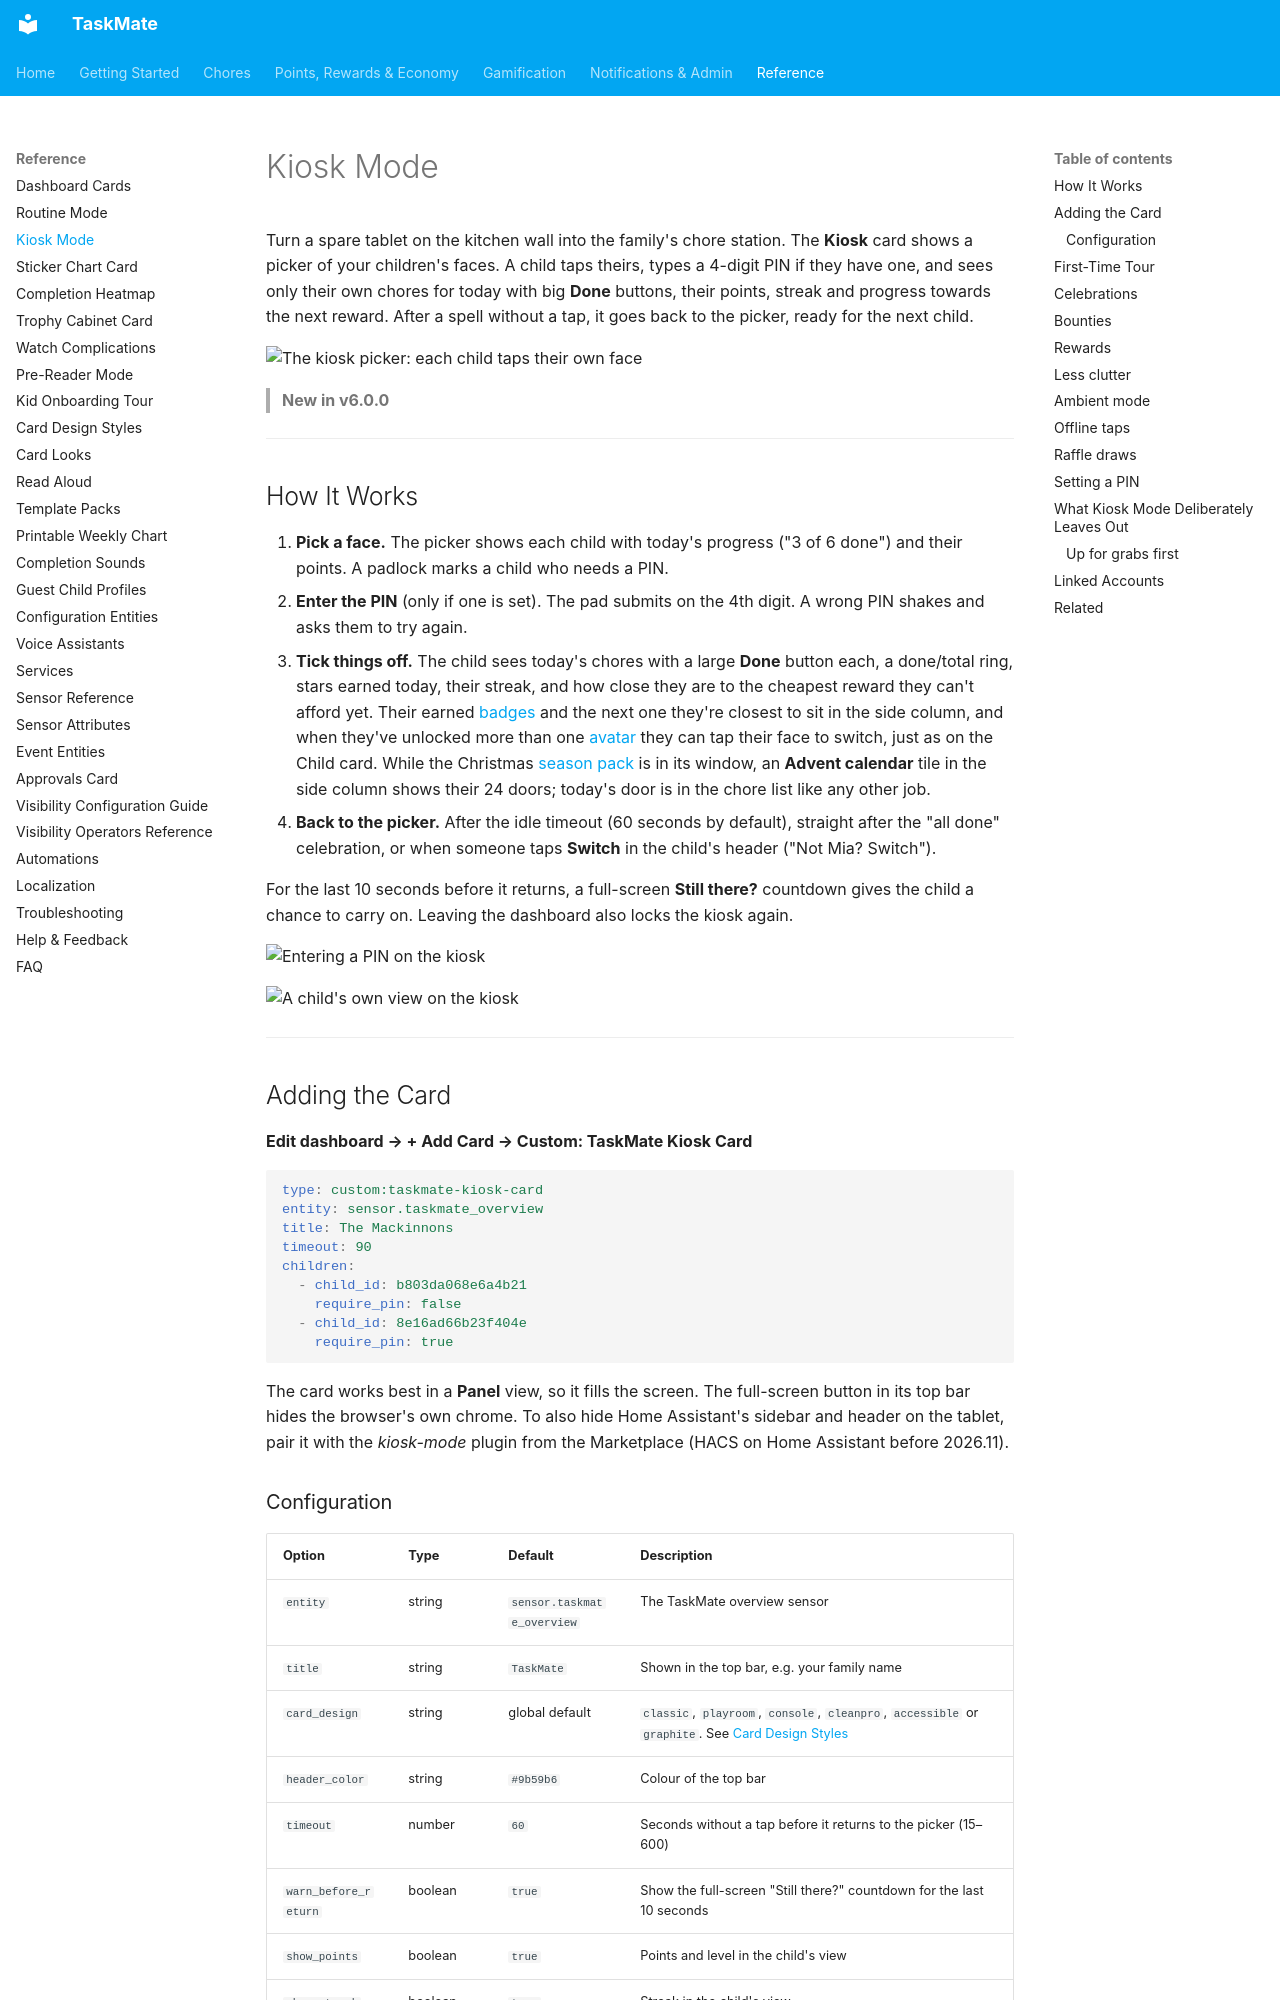

repository: tempus2016/taskmate · page: Kiosk-Mode/index.html · generator: mkdocs

# Kiosk Mode

Turn a spare tablet on the kitchen wall into the family's chore station. The **Kiosk** card shows a picker of your children's faces. A child taps theirs, types a 4-digit PIN if they have one, and sees only their own chores for today with big **Done** buttons, their points, streak and progress towards the next reward. After a spell without a tap, it goes back to the picker, ready for the next child.

![The kiosk picker: each child taps their own face](images/kiosk-picker.png)

> **New in v6.0.0**

---

## How It Works

1. **Pick a face.** The picker shows each child with today's progress ("3 of 6 done") and their points. A padlock marks a child who needs a PIN.
2. **Enter the PIN** (only if one is set). The pad submits on the 4th digit. A wrong PIN shakes and asks them to try again.
3. **Tick things off.** The child sees today's chores with a large **Done** button each, a done/total ring, stars earned today, their streak, and how close they are to the cheapest reward they can't afford yet. Their earned [badges](Achievement-Badges.md) and the next one they're closest to sit in the side column, and when they've unlocked more than one [avatar](Avatars.md) they can tap their face to switch, just as on the Child card. While the Christmas [season pack](Season-Event-Packs.md) is in its window, an **Advent calendar** tile in the side column shows their 24 doors; today's door is in the chore list like any other job.
4. **Back to the picker.** After the idle timeout (60 seconds by default), straight after the "all done" celebration, or when someone taps **Switch** in the child's header ("Not Mia? Switch").

For the last 10 seconds before it returns, a full-screen **Still there?** countdown gives the child a chance to carry on. Leaving the dashboard also locks the kiosk again.

![Entering a PIN on the kiosk](images/kiosk-pin.png)

![A child's own view on the kiosk](images/kiosk-child.png)

---

## Adding the Card

**Edit dashboard → + Add Card → Custom: TaskMate Kiosk Card**

```yaml
type: custom:taskmate-kiosk-card
entity: sensor.taskmate_overview
title: The Mackinnons
timeout: 90
children:
  - child_id: b803da068e6a4b21
    require_pin: false
  - child_id: 8e16ad66b23f404e
    require_pin: true
```

The card works best in a **Panel** view, so it fills the screen. The full-screen button in its top bar hides the browser's own chrome. To also hide Home Assistant's sidebar and header on the tablet, pair it with the *kiosk-mode* plugin from the Marketplace (HACS on Home Assistant before 2026.11).
